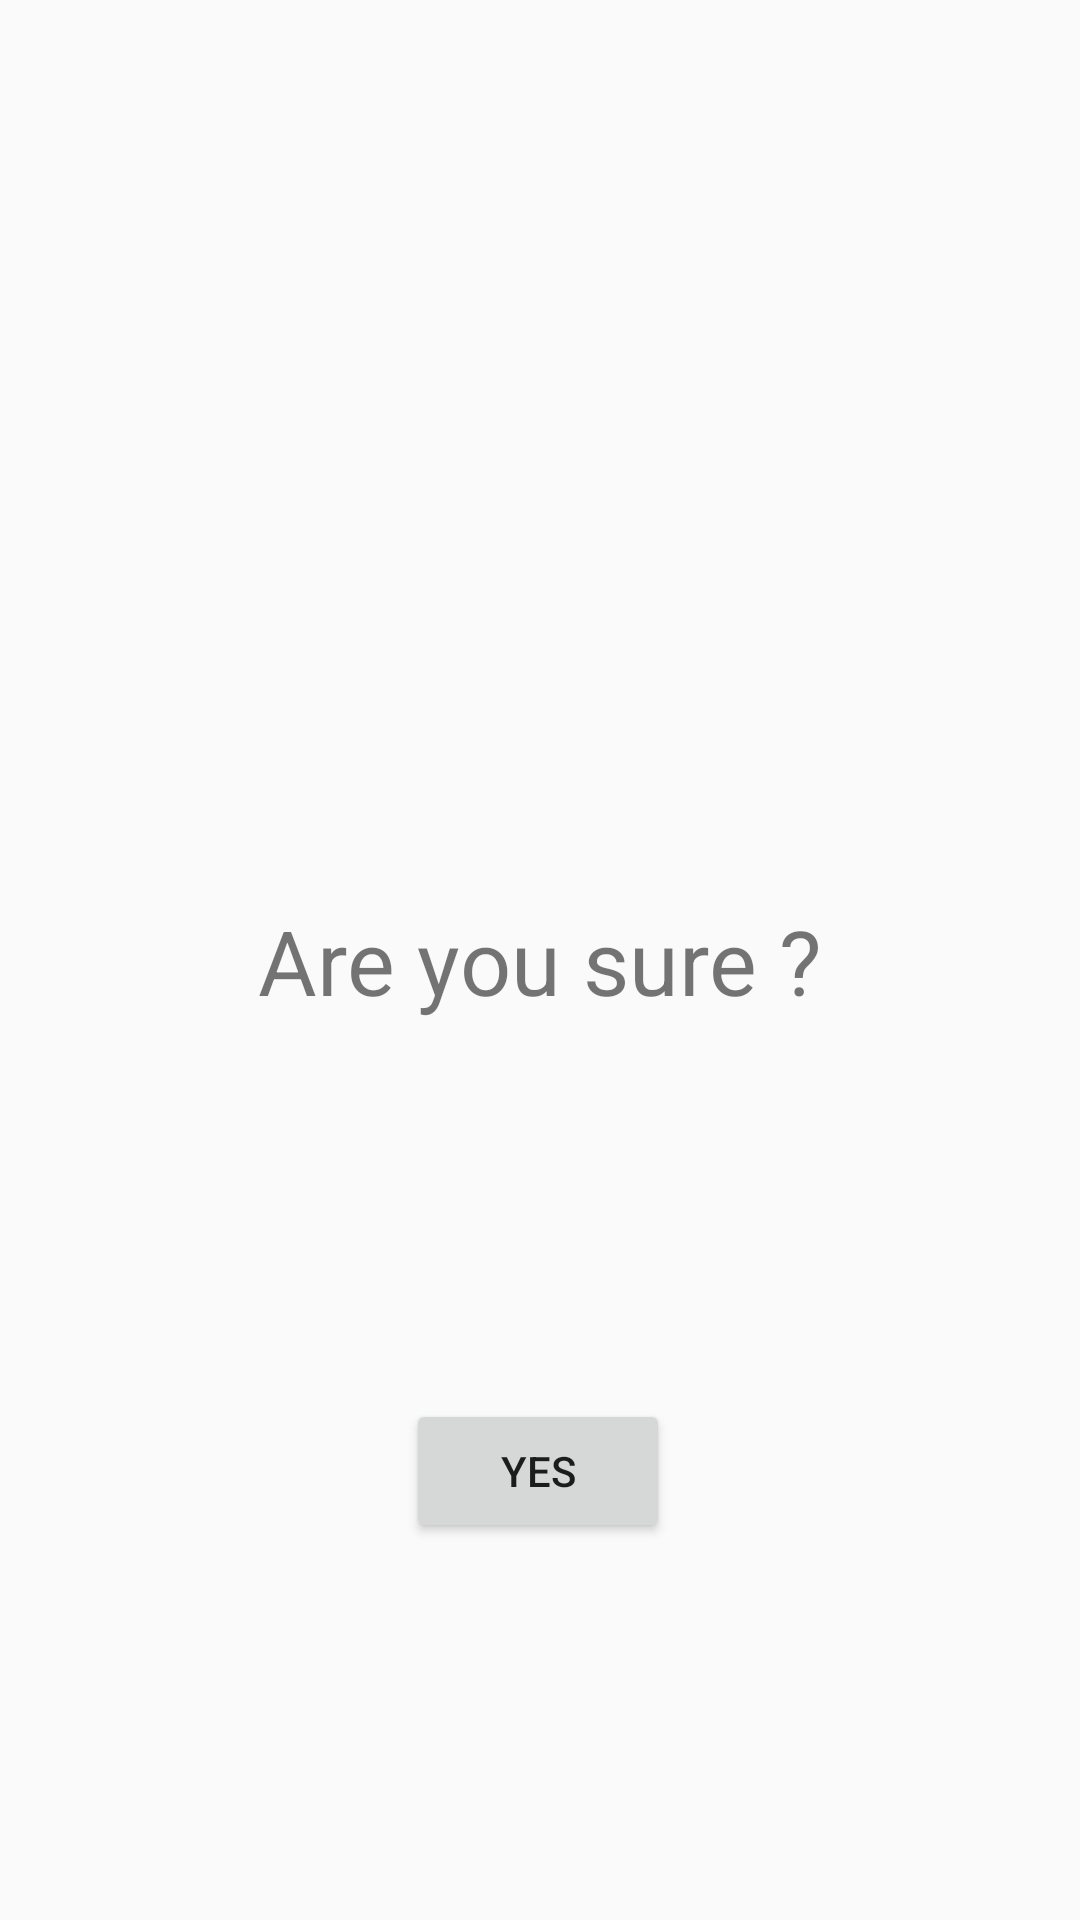

Here is an Android app screen rendered from its layout file. Give the layout XML and the strings, colors and styles it references.
<!-- AndroidManifest.xml: application theme AppTheme -->
<!-- res/layout/custom_confirm_sub_dialog.xml -->
<?xml version="1.0" encoding="utf-8"?>
<androidx.constraintlayout.widget.ConstraintLayout xmlns:android="http://schemas.android.com/apk/res/android"
    xmlns:app="http://schemas.android.com/apk/res-auto"
    xmlns:tools="http://schemas.android.com/tools"
    android:layout_width="match_parent"
    android:layout_height="wrap_content">

    <ImageView
        android:id="@+id/image_cancle_icon"
        android:layout_width="wrap_content"
        android:layout_height="wrap_content"
        android:layout_marginTop="16dp"
        android:layout_marginEnd="16dp"
        android:layout_marginRight="16dp"
        android:contentDescription="@string/cancle_content_descripion"
        android:onClick="cancle_submit_dialog"
        app:layout_constraintEnd_toEndOf="parent"
        app:layout_constraintTop_toTopOf="parent"
        app:srcCompat="@android:drawable/presence_offline" />

    <TextView
        android:id="@+id/textView"
        android:layout_width="wrap_content"
        android:layout_height="wrap_content"
        android:text="@string/are_you_sure"
        android:textSize="30sp"
        app:layout_constraintBottom_toBottomOf="parent"
        app:layout_constraintEnd_toEndOf="parent"
        app:layout_constraintStart_toStartOf="parent"
        app:layout_constraintTop_toTopOf="parent" />

    <Button
        android:id="@+id/button_confirm_submit"
        android:layout_width="wrap_content"
        android:layout_height="wrap_content"
        android:layout_marginTop="32dp"
        android:layout_marginBottom="32dp"
        android:onClick="confirm_submit_button"
        android:text="@string/string_yes_confirm"
        app:layout_constraintBottom_toBottomOf="parent"
        app:layout_constraintEnd_toEndOf="parent"
        app:layout_constraintHorizontal_bias="0.498"
        app:layout_constraintStart_toStartOf="parent"
        app:layout_constraintTop_toBottomOf="@+id/textView" />
</androidx.constraintlayout.widget.ConstraintLayout>
<!-- resources referenced by this layout -->
<resources>
  <string name="are_you_sure">Are you sure ?</string>
  <string name="cancle_content_descripion">cancle</string>
  <string name="string_yes_confirm">Yes</string>
  <style name="AppTheme" parent="Theme.AppCompat.Light.NoActionBar">
          
          <item name="colorPrimary">@color/colorPrimary</item>
          <item name="colorPrimaryDark">@color/colorPrimaryDark</item>
          <item name="colorAccent">@color/colorAccent</item>
          <item name="android:statusBarColor" tools:ignore="NewApi">@color/black</item>
      </style>
  <color name="colorPrimary">#6200EE</color>
  <color name="colorPrimaryDark">#3700B3</color>
  <color name="colorAccent">#03DAC5</color>
  <color name="black">#000000</color>
</resources>
